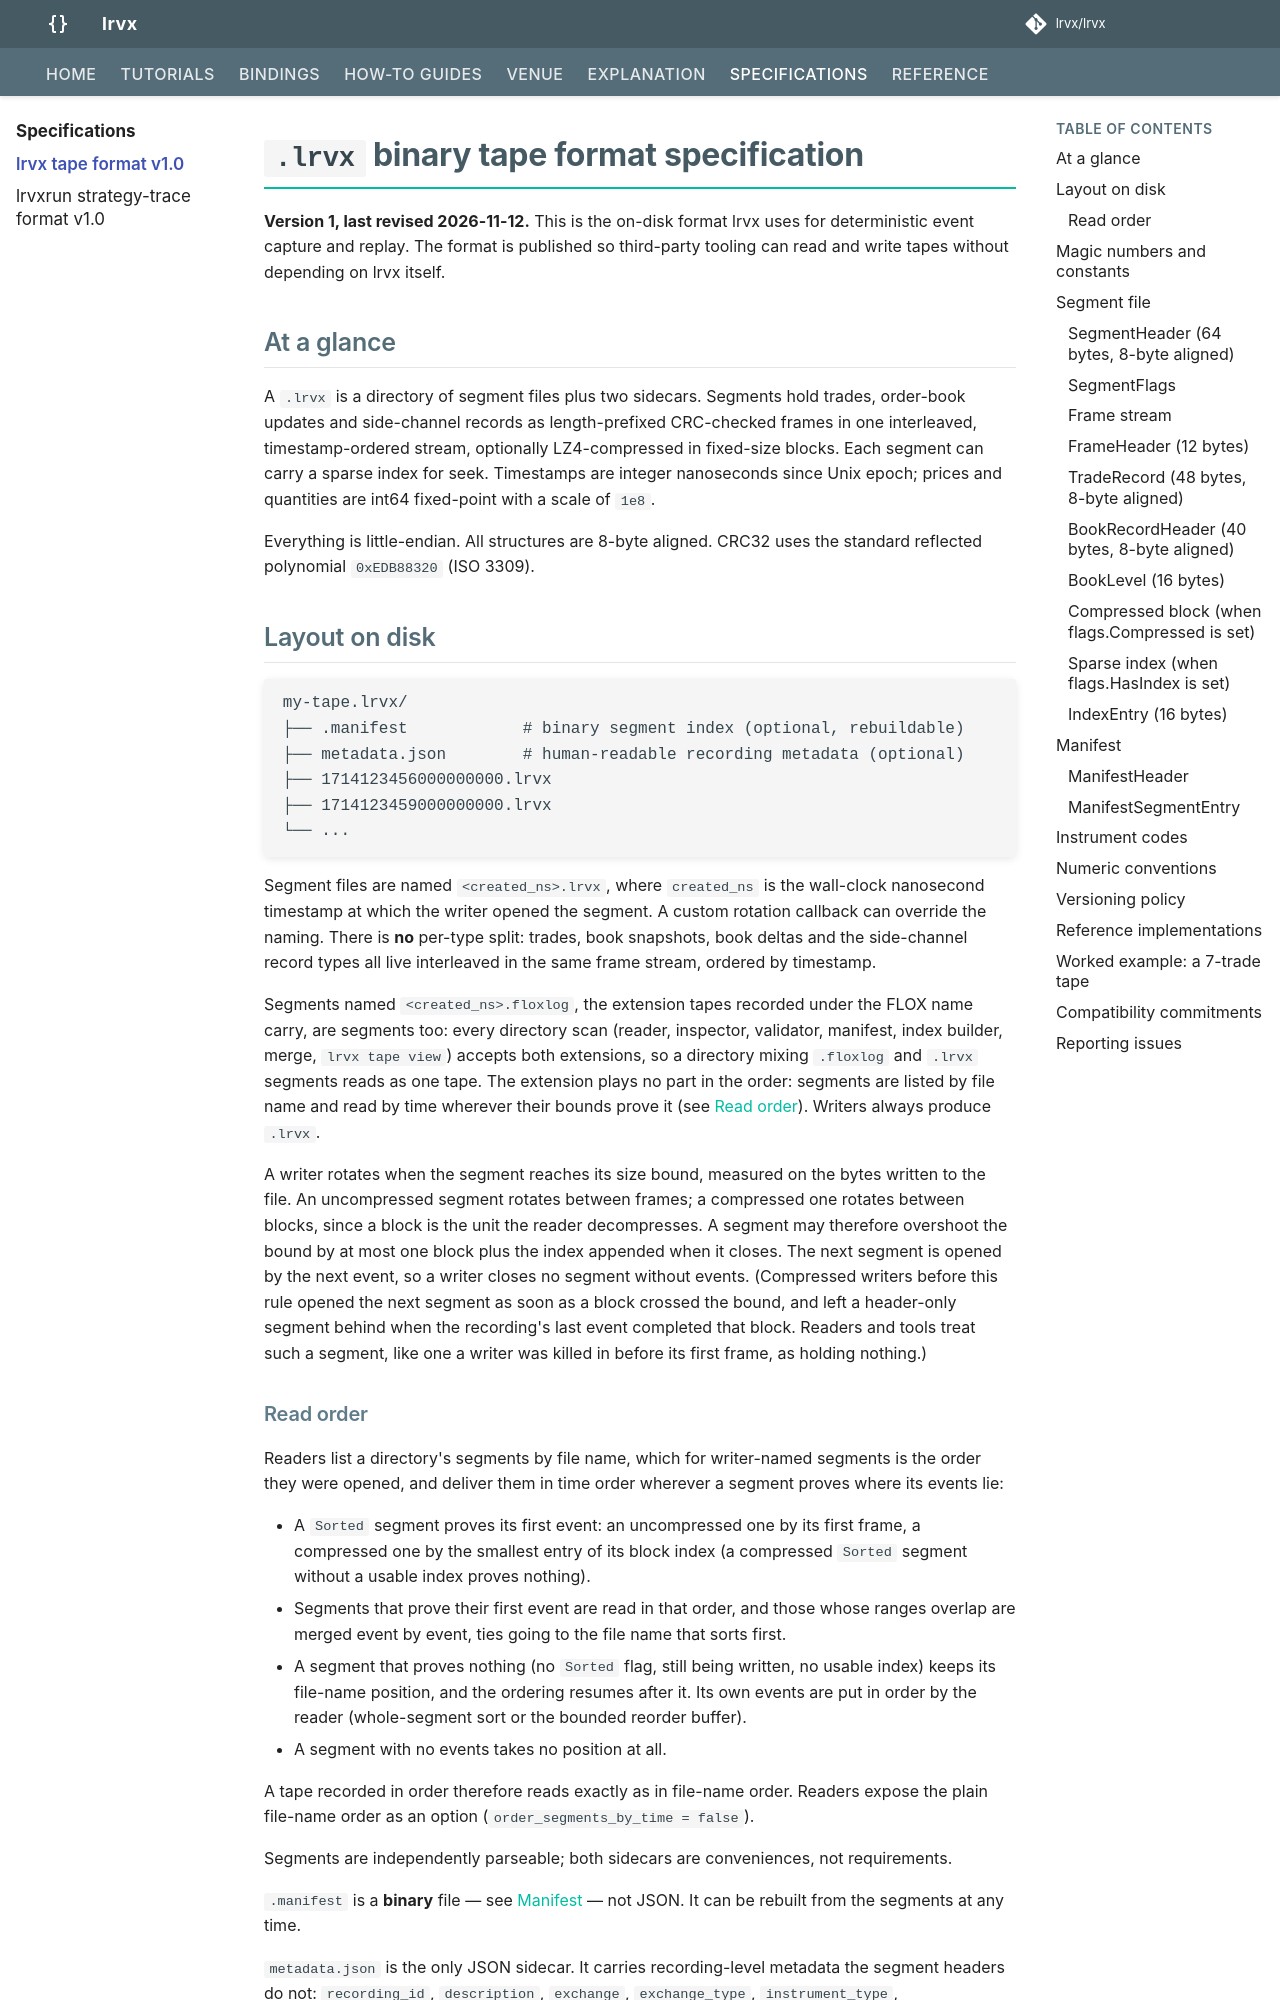

repository: lrvx/lrvx · page: spec/lrvx/index.html · generator: mkdocs

# `.lrvx` binary tape format specification

**Version 1, last revised 2026-11-12.** This is the on-disk format lrvx uses for deterministic event capture and replay. The format is published so third-party tooling can read and write tapes without depending on lrvx itself.

## At a glance

A `.lrvx` is a directory of segment files plus two sidecars. Segments hold trades, order-book updates and side-channel records as length-prefixed CRC-checked frames in one interleaved, timestamp-ordered stream, optionally LZ4-compressed in fixed-size blocks. Each segment can carry a sparse index for seek. Timestamps are integer nanoseconds since Unix epoch; prices and quantities are int64 fixed-point with a scale of `1e8`.

Everything is little-endian. All structures are 8-byte aligned. CRC32 uses the standard reflected polynomial `0xEDB88320` (ISO 3309).

## Layout on disk

```
my-tape.lrvx/
├── .manifest            # binary segment index (optional, rebuildable)
├── metadata.json        # human-readable recording metadata (optional)
├── 1714123456000000000.lrvx
├── 1714123459000000000.lrvx
└── ...
```

Segment files are named `<created_ns>.lrvx`, where `created_ns` is the wall-clock nanosecond timestamp at which the writer opened the segment. A custom rotation callback can override the naming. There is **no** per-type split: trades, book snapshots, book deltas and the side-channel record types all live interleaved in the same frame stream, ordered by timestamp.

Segments named `<created_ns>.floxlog`, the extension tapes recorded under the FLOX name carry, are segments too: every directory scan (reader, inspector, validator, manifest, index builder, merge, `lrvx tape view`) accepts both extensions, so a directory mixing `.floxlog` and `.lrvx` segments reads as one tape. The extension plays no part in the order: segments are listed by file name and read by time wherever their bounds prove it (see [Read order](#read-order)). Writers always produce `.lrvx`.

A writer rotates when the segment reaches its size bound, measured on the bytes written to the file. An uncompressed segment rotates between frames; a compressed one rotates between blocks, since a block is the unit the reader decompresses. A segment may therefore overshoot the bound by at most one block plus the index appended when it closes. The next segment is opened by the next event, so a writer closes no segment without events. (Compressed writers before this rule opened the next segment as soon as a block crossed the bound, and left a header-only segment behind when the recording's last event completed that block. Readers and tools treat such a segment, like one a writer was killed in before its first frame, as holding nothing.)
